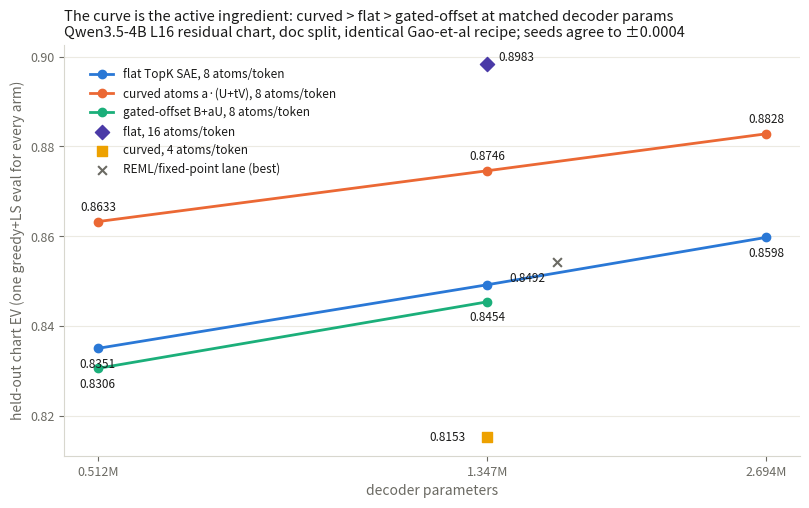

Python code for this plot:
"""#2502 figure: curved vs flat at matched decoder parameters, one eval."""

import matplotlib

matplotlib.use("Agg")
import matplotlib.pyplot as plt

BLUE, ORANGE, AQUA, YELLOW = "#2a78d6", "#eb6834", "#1baf7a", "#eda100"
INK, MUTED = "#1a1a19", "#6b6a63"

params = [0.512, 1.347, 2.694]
flat8 = [0.83508, 0.84923, 0.85977]
curved8 = [0.86328, 0.87459, 0.88281]

fig, ax = plt.subplots(figsize=(8.2, 5.2), dpi=160)
ax.set_facecolor("white")
for spine in ("top", "right"):
    ax.spines[spine].set_visible(False)
for spine in ("left", "bottom"):
    ax.spines[spine].set_color("#d8d7ce")
ax.grid(axis="y", color="#eceae2", linewidth=0.8, zorder=0)
ax.tick_params(colors=MUTED, labelsize=9)

ax.plot(params, flat8, color=BLUE, linewidth=2, marker="o", markersize=6,
        zorder=3, label="flat TopK SAE, 8 atoms/token")
ax.plot(params, curved8, color=ORANGE, linewidth=2, marker="o", markersize=6,
        zorder=3, label="curved atoms a·(U+tV), 8 atoms/token")
ax.plot([0.512, 1.347], [0.83063, 0.84543], color=AQUA, linewidth=2,
        marker="o", markersize=6, zorder=3,
        label="gated-offset B+aU, 8 atoms/token")
ax.annotate("0.8306", (0.512, 0.83063), textcoords="offset points",
            xytext=(0, -14), ha="center", fontsize=8.5, color=INK)
ax.annotate("0.8454", (1.347, 0.84543), textcoords="offset points",
            xytext=(0, -14), ha="center", fontsize=8.5, color=INK)
ax.scatter([1.347], [0.89834], color="#4a3aa7", s=52, zorder=4, marker="D",
           label="flat, 16 atoms/token")
ax.scatter([1.347], [0.81535], color=YELLOW, s=52, zorder=4, marker="s",
           label="curved, 4 atoms/token")
ax.scatter([1.6], [0.85437], color=MUTED, s=40, zorder=4, marker="x",
           label="REML/fixed-point lane (best)")

for x, y, dy in zip(params, curved8, (0.004, 0.004, 0.004)):
    ax.annotate(f"{y:.4f}", (x, y), textcoords="offset points", xytext=(0, 8),
                ha="center", fontsize=8.5, color=INK)
for x, y, off in zip(params, flat8, [(0, -14), (16, 2), (0, -14)]):
    ax.annotate(f"{y:.4f}", (x, y), textcoords="offset points", xytext=off,
                ha="center" if off[0] == 0 else "left", fontsize=8.5, color=INK)
ax.annotate("0.8983", (1.347, 0.89834), textcoords="offset points",
            xytext=(8, 2), fontsize=8.5, color=INK)
ax.annotate("0.8153", (1.347, 0.81535), textcoords="offset points",
            xytext=(-42, -3), fontsize=8.5, color=INK)

ax.set_xscale("log")
ax.set_xticks(params)
ax.set_xticklabels(["0.512M", "1.347M", "2.694M"])
ax.minorticks_off()
ax.set_xlabel("decoder parameters", color=MUTED, fontsize=10)
ax.set_ylabel("held-out chart EV (one greedy+LS eval for every arm)",
              color=MUTED, fontsize=10)
ax.set_title(
    "The curve is the active ingredient: curved > flat > gated-offset at matched decoder params\n"
    "Qwen3.5-4B L16 residual chart, doc split, identical Gao-et-al recipe; "
    "seeds agree to ±0.0004",
    fontsize=10.5, color=INK, loc="left")
ax.legend(frameon=False, fontsize=8.5, loc="upper left", labelcolor=INK, bbox_to_anchor=(0.02, 0.97))
fig.tight_layout()
fig.savefig("issue_2502_curved_parity.png", bbox_inches="tight",
            facecolor="white")
print("saved")
